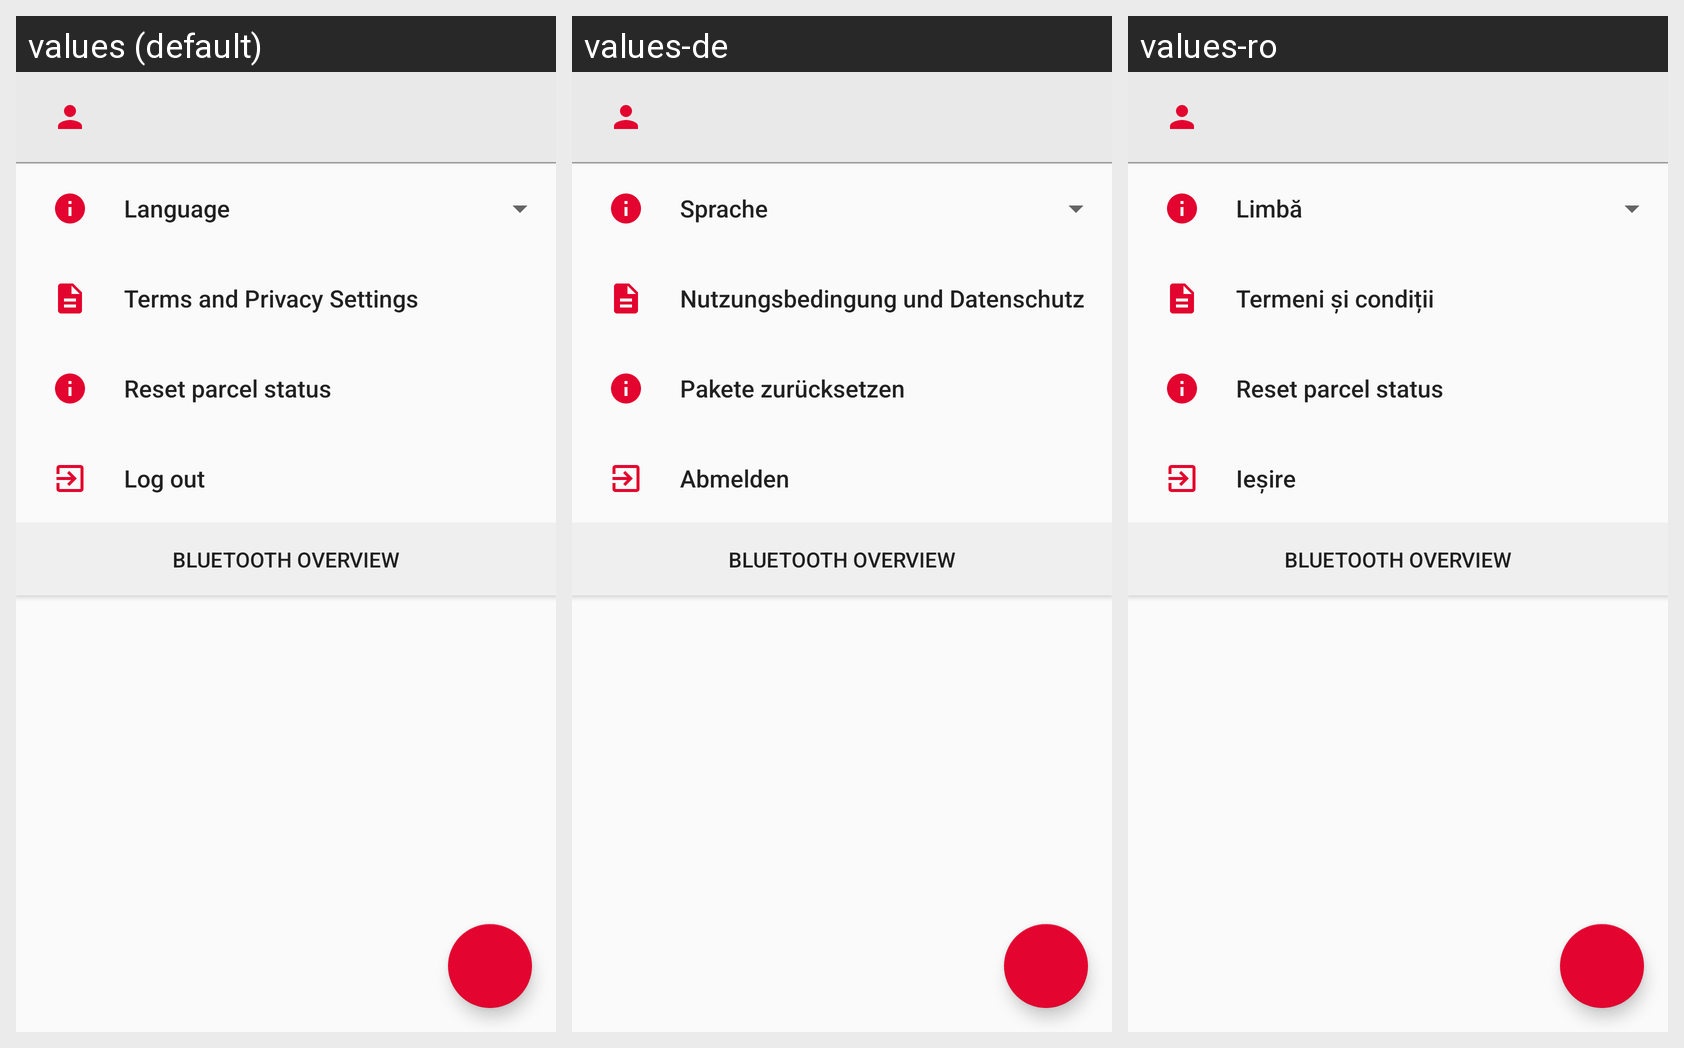

The Android screen above is rendered under several locales of the same app. Produce the string resources it draws, with the default and per-locale values.
Android screen res/layout/fragment_settings.xml rendered under 3 locales, left to right: values (default), values-de, values-ro. Device: Nexus 5 (rendered at 1080×1920; each locale shown at half size, 540×960, under a caption strip naming it); theme AppTheme.
Strings drawn on this screen, with the default value and each locale's value (text and hints the layout hard-codes, and strings that could not be matched under every locale, appear in the picture but are not listed):

language
  values: Language
  values-de: Sprache
  values-ro: Limbă

terms_and_privacy_settings
  values: Terms and Privacy Settings
  values-de: Nutzungsbedingung und Datenschutz
  values-ro: Termeni și condiții

log_out
  values: Log out
  values-de: Abmelden
  values-ro: Ieșire

parcel_status_reset
  values: Reset parcel status
  values-de: Pakete zurücksetzen
  values-ro: Reset parcel status  [not translated; the default value is used]
